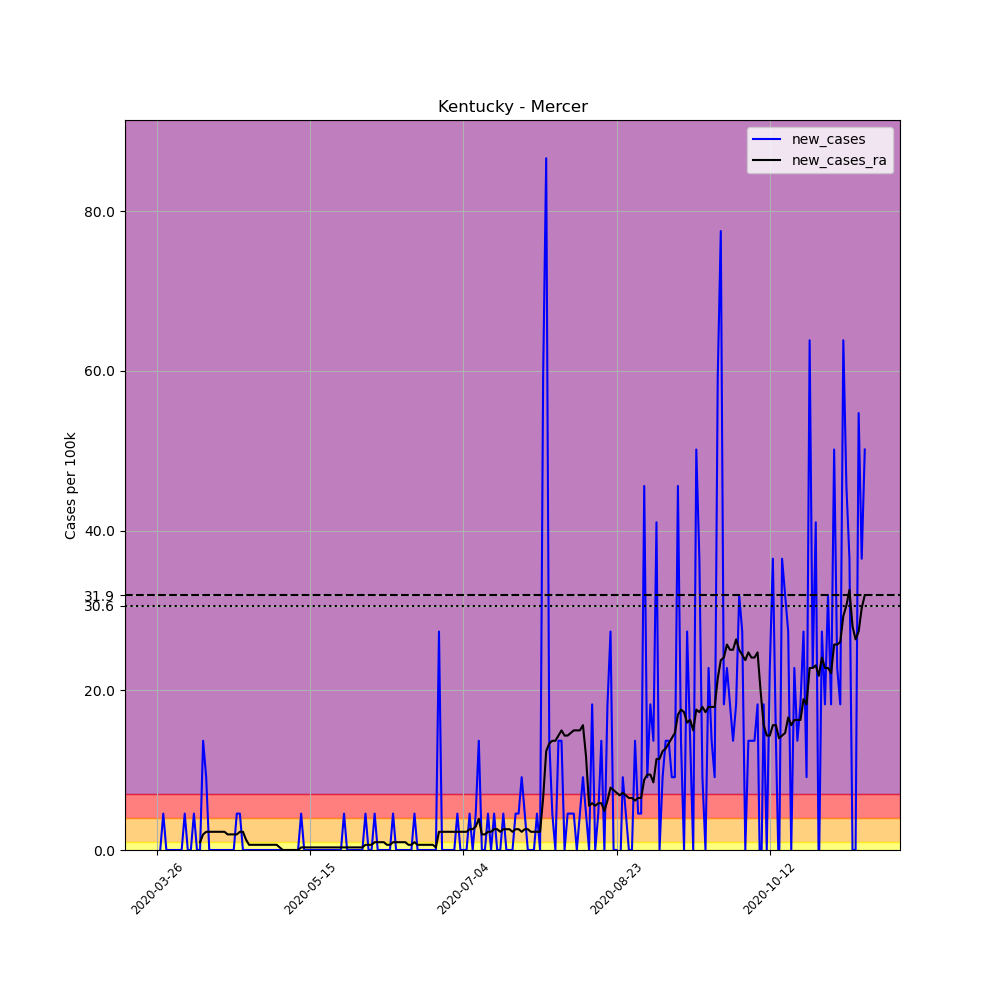

The file beside this chart, header and first rows:
, date, county, state, fips, cases, deaths, COUNTY, STNAME, CTYNAME, POPESTIMATE2019, per_100k, new_cases, new_cases_ra
370820, 2020-03-26, Mercer, Kentucky, 21167, 1, 0, 167, Kentucky, Mercer, 21933, 4.559, , 
370821, 2020-03-27, Mercer, Kentucky, 21167, 1, 0, 167, Kentucky, Mercer, 21933, 4.559, 0.0, 
370822, 2020-03-28, Mercer, Kentucky, 21167, 2, 0, 167, Kentucky, Mercer, 21933, 9.119, 4.559, 
370823, 2020-03-29, Mercer, Kentucky, 21167, 2, 0, 167, Kentucky, Mercer, 21933, 9.119, 0.0, 
370824, 2020-03-30, Mercer, Kentucky, 21167, 2, 0, 167, Kentucky, Mercer, 21933, 9.119, 0.0, 
370825, 2020-03-31, Mercer, Kentucky, 21167, 2, 0, 167, Kentucky, Mercer, 21933, 9.119, 0.0, 
370826, 2020-04-01, Mercer, Kentucky, 21167, 2, 0, 167, Kentucky, Mercer, 21933, 9.119, 0.0, 
370827, 2020-04-02, Mercer, Kentucky, 21167, 2, 0, 167, Kentucky, Mercer, 21933, 9.119, 0.0, 
370828, 2020-04-03, Mercer, Kentucky, 21167, 2, 0, 167, Kentucky, Mercer, 21933, 9.119, 0.0, 
370829, 2020-04-04, Mercer, Kentucky, 21167, 3, 0, 167, Kentucky, Mercer, 21933, 13.68, 4.559, 
370830, 2020-04-05, Mercer, Kentucky, 21167, 3, 0, 167, Kentucky, Mercer, 21933, 13.68, 0.0, 
370831, 2020-04-06, Mercer, Kentucky, 21167, 3, 0, 167, Kentucky, Mercer, 21933, 13.68, 0.0, 
370832, 2020-04-07, Mercer, Kentucky, 21167, 4, 0, 167, Kentucky, Mercer, 21933, 18.24, 4.559, 
370833, 2020-04-08, Mercer, Kentucky, 21167, 4, 0, 167, Kentucky, Mercer, 21933, 18.24, 0.0, 
370834, 2020-04-09, Mercer, Kentucky, 21167, 4, 0, 167, Kentucky, Mercer, 21933, 18.24, 0.0, 0.977
370835, 2020-04-10, Mercer, Kentucky, 21167, 7, 0, 167, Kentucky, Mercer, 21933, 31.92, 13.68, 1.954
370836, 2020-04-11, Mercer, Kentucky, 21167, 9, 0, 167, Kentucky, Mercer, 21933, 41.03, 9.119, 2.28
370837, 2020-04-12, Mercer, Kentucky, 21167, 9, 0, 167, Kentucky, Mercer, 21933, 41.03, 0.0, 2.28
370838, 2020-04-13, Mercer, Kentucky, 21167, 9, 0, 167, Kentucky, Mercer, 21933, 41.03, 0.0, 2.28
370839, 2020-04-14, Mercer, Kentucky, 21167, 9, 0, 167, Kentucky, Mercer, 21933, 41.03, 0.0, 2.28
370840, 2020-04-15, Mercer, Kentucky, 21167, 9, 0, 167, Kentucky, Mercer, 21933, 41.03, 0.0, 2.28
370841, 2020-04-16, Mercer, Kentucky, 21167, 9, 0, 167, Kentucky, Mercer, 21933, 41.03, 0.0, 2.28
370842, 2020-04-17, Mercer, Kentucky, 21167, 9, 0, 167, Kentucky, Mercer, 21933, 41.03, 0.0, 2.28
370843, 2020-04-18, Mercer, Kentucky, 21167, 9, 0, 167, Kentucky, Mercer, 21933, 41.03, 0.0, 1.954
370844, 2020-04-19, Mercer, Kentucky, 21167, 9, 0, 167, Kentucky, Mercer, 21933, 41.03, 0.0, 1.954
370845, 2020-04-20, Mercer, Kentucky, 21167, 9, 0, 167, Kentucky, Mercer, 21933, 41.03, 0.0, 1.954
370846, 2020-04-21, Mercer, Kentucky, 21167, 10, 0, 167, Kentucky, Mercer, 21933, 45.59, 4.559, 1.954
370847, 2020-04-22, Mercer, Kentucky, 21167, 11, 0, 167, Kentucky, Mercer, 21933, 50.15, 4.559, 2.28
370848, 2020-04-23, Mercer, Kentucky, 21167, 11, 0, 167, Kentucky, Mercer, 21933, 50.15, 0.0, 2.28
370849, 2020-04-24, Mercer, Kentucky, 21167, 11, 0, 167, Kentucky, Mercer, 21933, 50.15, 0.0, 1.303
370850, 2020-04-25, Mercer, Kentucky, 21167, 11, 0, 167, Kentucky, Mercer, 21933, 50.15, 0.0, 0.6513
370851, 2020-04-26, Mercer, Kentucky, 21167, 11, 0, 167, Kentucky, Mercer, 21933, 50.15, 0.0, 0.6513
370852, 2020-04-27, Mercer, Kentucky, 21167, 11, 0, 167, Kentucky, Mercer, 21933, 50.15, 0.0, 0.6513
370853, 2020-04-28, Mercer, Kentucky, 21167, 11, 0, 167, Kentucky, Mercer, 21933, 50.15, 0.0, 0.6513
370854, 2020-04-29, Mercer, Kentucky, 21167, 11, 0, 167, Kentucky, Mercer, 21933, 50.15, 0.0, 0.6513
370855, 2020-04-30, Mercer, Kentucky, 21167, 11, 0, 167, Kentucky, Mercer, 21933, 50.15, 0.0, 0.6513
370856, 2020-05-01, Mercer, Kentucky, 21167, 11, 0, 167, Kentucky, Mercer, 21933, 50.15, 0.0, 0.6513
370857, 2020-05-02, Mercer, Kentucky, 21167, 11, 0, 167, Kentucky, Mercer, 21933, 50.15, 0.0, 0.6513
370858, 2020-05-03, Mercer, Kentucky, 21167, 11, 0, 167, Kentucky, Mercer, 21933, 50.15, 0.0, 0.6513
370859, 2020-05-04, Mercer, Kentucky, 21167, 11, 0, 167, Kentucky, Mercer, 21933, 50.15, 0.0, 0.6513
370860, 2020-05-05, Mercer, Kentucky, 21167, 11, 0, 167, Kentucky, Mercer, 21933, 50.15, 0.0, 0.3257
370861, 2020-05-06, Mercer, Kentucky, 21167, 11, 0, 167, Kentucky, Mercer, 21933, 50.15, 0.0, 0.0
370862, 2020-05-07, Mercer, Kentucky, 21167, 11, 0, 167, Kentucky, Mercer, 21933, 50.15, 0.0, 0.0
370863, 2020-05-08, Mercer, Kentucky, 21167, 11, 0, 167, Kentucky, Mercer, 21933, 50.15, 0.0, 0.0
370864, 2020-05-09, Mercer, Kentucky, 21167, 11, 0, 167, Kentucky, Mercer, 21933, 50.15, 0.0, 0.0
370865, 2020-05-10, Mercer, Kentucky, 21167, 11, 0, 167, Kentucky, Mercer, 21933, 50.15, 0.0, 0.0
370866, 2020-05-11, Mercer, Kentucky, 21167, 11, 0, 167, Kentucky, Mercer, 21933, 50.15, 0.0, 0.0
370867, 2020-05-12, Mercer, Kentucky, 21167, 12, 0, 167, Kentucky, Mercer, 21933, 54.71, 4.559, 0.3257
370868, 2020-05-13, Mercer, Kentucky, 21167, 12, 0, 167, Kentucky, Mercer, 21933, 54.71, 0.0, 0.3257
370869, 2020-05-14, Mercer, Kentucky, 21167, 12, 0, 167, Kentucky, Mercer, 21933, 54.71, 0.0, 0.3257
370870, 2020-05-15, Mercer, Kentucky, 21167, 12, 0, 167, Kentucky, Mercer, 21933, 54.71, 0.0, 0.3257
370871, 2020-05-16, Mercer, Kentucky, 21167, 12, 0, 167, Kentucky, Mercer, 21933, 54.71, 0.0, 0.3257
370872, 2020-05-17, Mercer, Kentucky, 21167, 12, 0, 167, Kentucky, Mercer, 21933, 54.71, 0.0, 0.3257
370873, 2020-05-18, Mercer, Kentucky, 21167, 12, 0, 167, Kentucky, Mercer, 21933, 54.71, 0.0, 0.3257
370874, 2020-05-19, Mercer, Kentucky, 21167, 12, 0, 167, Kentucky, Mercer, 21933, 54.71, 0.0, 0.3257
370875, 2020-05-20, Mercer, Kentucky, 21167, 12, 0, 167, Kentucky, Mercer, 21933, 54.71, 0.0, 0.3257
370876, 2020-05-21, Mercer, Kentucky, 21167, 12, 0, 167, Kentucky, Mercer, 21933, 54.71, 0.0, 0.3257
370877, 2020-05-22, Mercer, Kentucky, 21167, 12, 0, 167, Kentucky, Mercer, 21933, 54.71, 0.0, 0.3257
370878, 2020-05-23, Mercer, Kentucky, 21167, 12, 0, 167, Kentucky, Mercer, 21933, 54.71, 0.0, 0.3257
370879, 2020-05-24, Mercer, Kentucky, 21167, 12, 0, 167, Kentucky, Mercer, 21933, 54.71, 0.0, 0.3257
... 172 more rows
